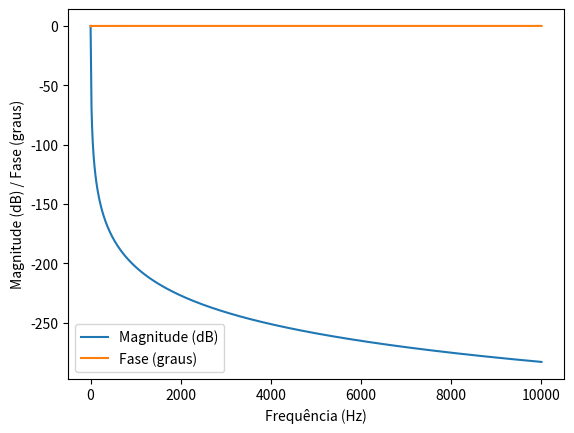

Generate this figure with matplotlib:
# Importando bibliotecas
import numpy as np
from math import sqrt
import matplotlib.pyplot as plt

# Função para calcular a resposta em frequência do filtro passa-baixas de segunda ordem de Sallen-Key.
def filtro_passa_baixas(f, R, C):
  """
  Parâmetros:
    f: Frequência em Hz
    R: Resistência em Ohms
    C: Capacitância em Farads

  """

  wc = 2 * np.pi * f
  A = 1 / (1 + (wc * R * C)**2)

  return A / (1 + 1j * wc * R * C + (wc * R * C)**2)

# Função para calcular o valor dos capacitores para um filtro passa-baixas de segunda ordem de Sallen-Key.
def calcular_capacitores(R, F, Q):
  """
  Parâmetros:
    R: Resistência em Ohms.
    F: Frequência de corte em Hz.
    Q: Fator de qualidade.
  """

  C1 = 1 / (2 * np.pi * F * R * Q)
  C2 = C1 / (2 * Q)

  return C1, C2

# Função para montar a função de transferência do filtro passa-baixas de segunda ordem de Sallen-Key.
def funcao_transferencia(s, R, C):
  """
  Parâmetros:
    s: Variável de Laplace.
    R: Resistência em Ohms.
    C: Capacitância em Farads.
  """

  H = 1 / (1 + (2 * np.pi * R * C * s)**2)
  return H

# Definindo os parâmetros
f = np.logspace(-1, 4, 1000)  # Frequências de 0,1 Hz a 10 kHz
R = 10000  # Resistência em Ohms
F = 1.45  # Frequência de corte em Hz
Q = 1  # Fator de qualidade

# Calculando o valor do capacitor
C = 1 / (4 * np.pi * R * F * Q)

print(f"Valor do capacitor: {C}")

# Calculando os valores dos capacitores
C1, C2 = calcular_capacitores(R, F, Q)

# Definindo o coeficiente de amortecimento
zeta = 0.7

# Calculando a frequência natural do sistema
wn = sqrt(1 / (C * R))

# Calculando os parâmetros do controlador PID
Kp = 4 * (zeta / wn)
Ki = 4 * zeta * wn
Kd = 4 * zeta / wn**2

# Imprimindo os parâmetros do controlador PID
print(f"Kp: {Kp}")
print(f"Ki: {Ki}")
print(f"Kd: {Kd}")

# Calculando a resposta em frequência
H = filtro_passa_baixas(f, R, C)

# Plotando a resposta em frequência
plt.plot(f, 20 * np.log10(np.abs(H)), label="Magnitude (dB)")
plt.plot(f, np.angle(H), label="Fase (graus)")
plt.legend()
plt.xlabel("Frequência (Hz)")
plt.ylabel("Magnitude (dB) / Fase (graus)")
plt.show()